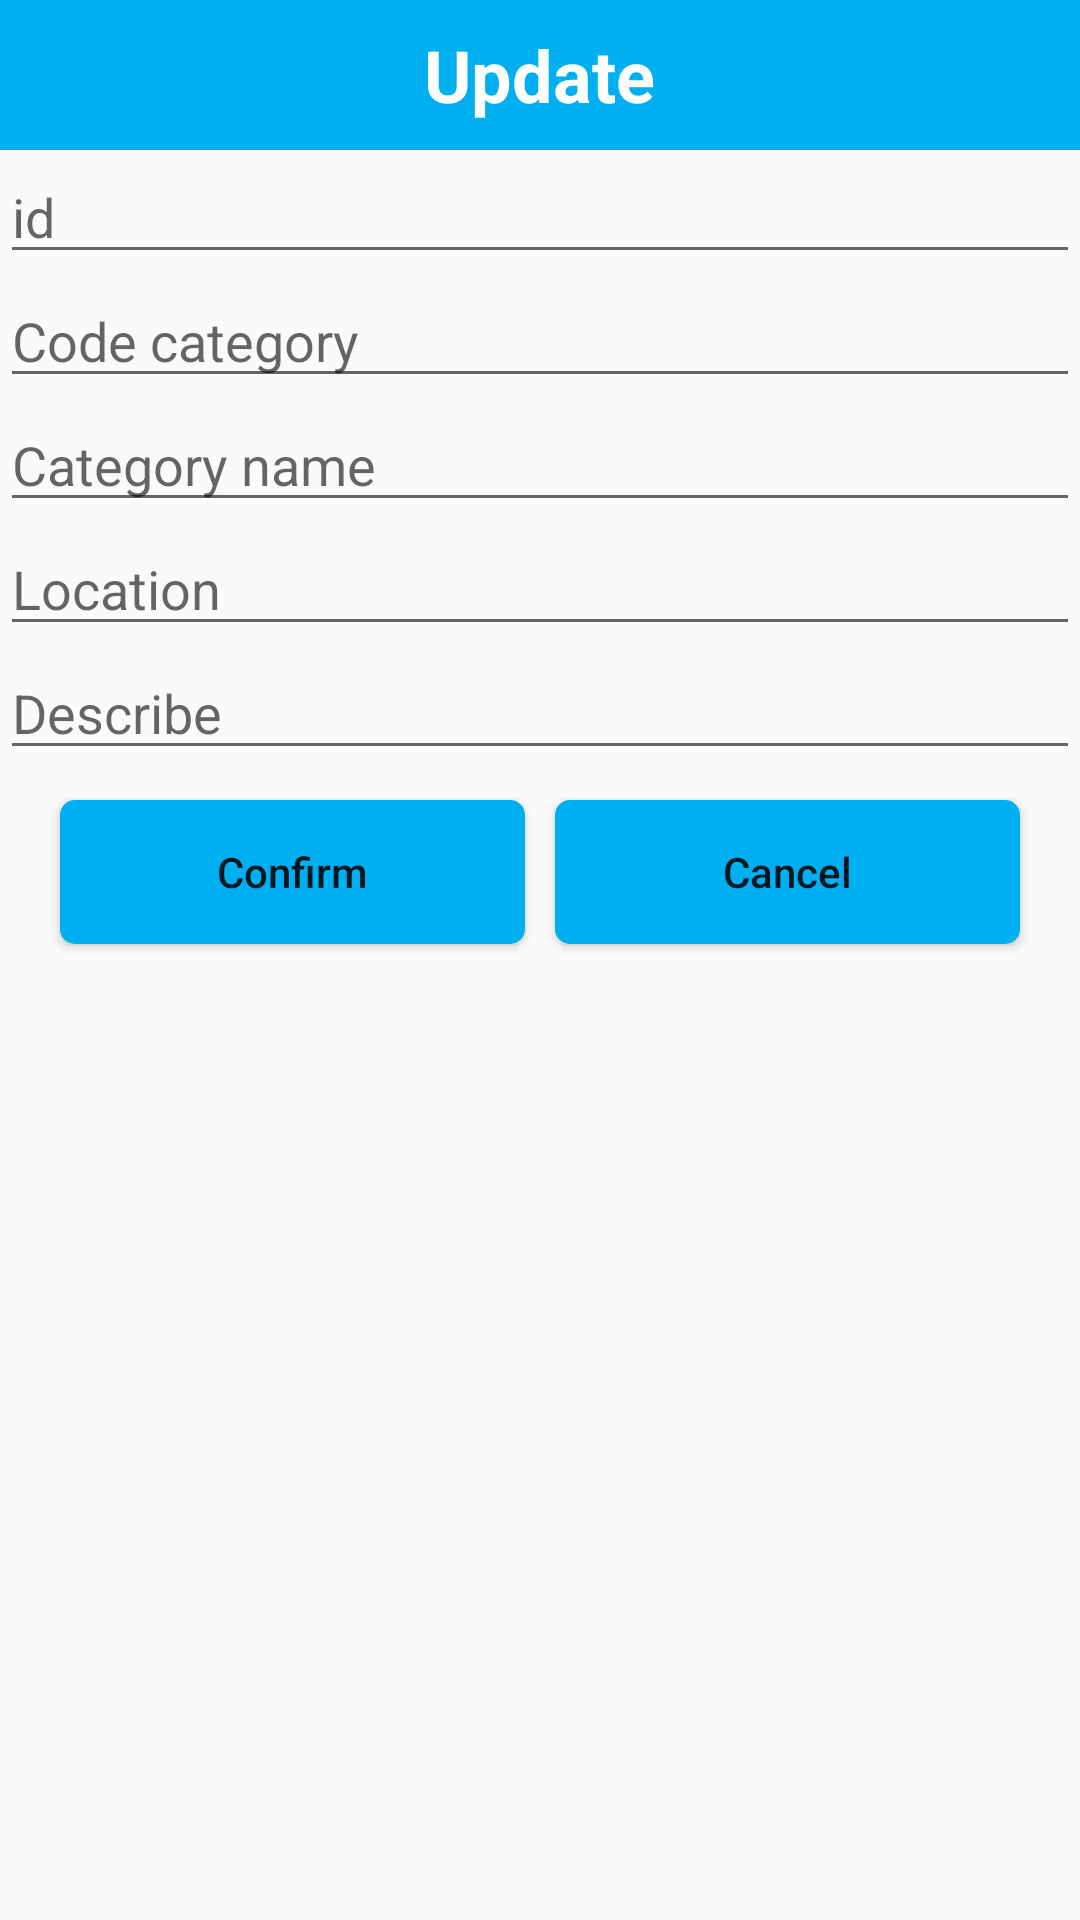

Write the Android layout XML for this screen, with the resource values it uses.
<!-- AndroidManifest.xml: application theme AppTheme -->
<!-- res/layout/update_theloai.xml -->
<?xml version="1.0" encoding="utf-8"?>
<LinearLayout xmlns:android="http://schemas.android.com/apk/res/android"
    xmlns:app="http://schemas.android.com/apk/res-auto"
    android:orientation="vertical"
    android:layout_width="match_parent"
    android:layout_height="match_parent">

    <RelativeLayout
        android:background="@color/colorPrimary"
        android:layout_width="match_parent"
        android:layout_height="50dp">

        <TextView
            android:layout_centerInParent="true"
            android:textSize="24dp"
            android:textStyle="bold"
            android:textColor="#fff"
            android:text="@string/Capnhap"
            android:layout_width="wrap_content"
            android:layout_height="wrap_content" />

    </RelativeLayout>

    <LinearLayout
        android:orientation="vertical"
        android:layout_width="match_parent"
        android:layout_height="wrap_content">
        <EditText
            android:id="@+id/edtid"
            android:hint="id"
            android:layout_width="match_parent"
            android:layout_height="wrap_content" />

        <EditText
            android:id="@+id/edtma"
            android:hint="@string/matheloai"
            android:layout_width="match_parent"
            android:layout_height="wrap_content" />

        <EditText
            android:id="@+id/edtten"
            android:hint="@string/tentheloai"
            android:layout_width="match_parent"
            android:layout_height="wrap_content" />

        <EditText
            android:id="@+id/edtvitri"
            android:inputType="number"
            android:hint="@string/vitritheloai"
            android:layout_width="match_parent"
            android:layout_height="wrap_content" />

        <EditText
            android:id="@+id/edtmota"
            android:hint="@string/mota"
            android:layout_width="match_parent"
            android:layout_height="wrap_content" />

        <LinearLayout
            android:orientation="horizontal"
            android:layout_width="match_parent"
            android:layout_height="wrap_content">

            <android.support.v7.widget.CardView
                android:layout_width="0dp"
                app:cardCornerRadius="5dp"
                android:layout_marginLeft="20dp"
                android:layout_marginTop="10dp"
                android:elevation="5dp"
                android:layout_weight="1"
                android:layout_marginBottom="10dp"
                android:layout_height="wrap_content">

                <Button
                    android:id="@+id/btnluu"
                    android:layout_weight="1"
                    android:textAllCaps="false"
                    android:background="@color/colorPrimary"
                    android:text="@string/xacnhan"
                    android:layout_width="match_parent"
                    android:layout_height="wrap_content"/>

            </android.support.v7.widget.CardView>

            <android.support.v7.widget.CardView
                android:layout_width="0dp"
                app:cardCornerRadius="5dp"
                android:layout_marginLeft="10dp"
                android:layout_marginTop="10dp"
                android:elevation="5dp"
                android:layout_weight="1"
                android:layout_marginRight="20dp"
                android:layout_marginBottom="10dp"
                android:layout_height="wrap_content">

                <Button
                    android:id="@+id/btnthoat"
                    android:textAllCaps="false"
                    android:background="@color/colorPrimary"
                    android:text="@string/huy"
                    android:layout_width="match_parent"
                    android:layout_height="wrap_content"/>

            </android.support.v7.widget.CardView>


        </LinearLayout>


    </LinearLayout>



</LinearLayout>
<!-- resources referenced by this layout -->
<resources>
  <color name="colorPrimary">#00aff0</color>
  <string name="Capnhap">Update</string>
  <string name="huy">Cancel</string>
  <string name="matheloai">Code category</string>
  <string name="mota">Describe</string>
  <string name="tentheloai">Category name</string>
  <string name="vitritheloai">Location</string>
  <string name="xacnhan">Confirm</string>
  <style name="AppTheme" parent="Theme.AppCompat.Light.DarkActionBar">
          
          <item name="colorPrimary">@color/colorPrimary</item>
          <item name="colorPrimaryDark">@color/colorPrimaryDark</item>
          <item name="colorAccent">@color/colorAccent</item>
      </style>
  <color name="colorPrimaryDark">#0080bd</color>
  <color name="colorAccent">#FF4081</color>
</resources>
